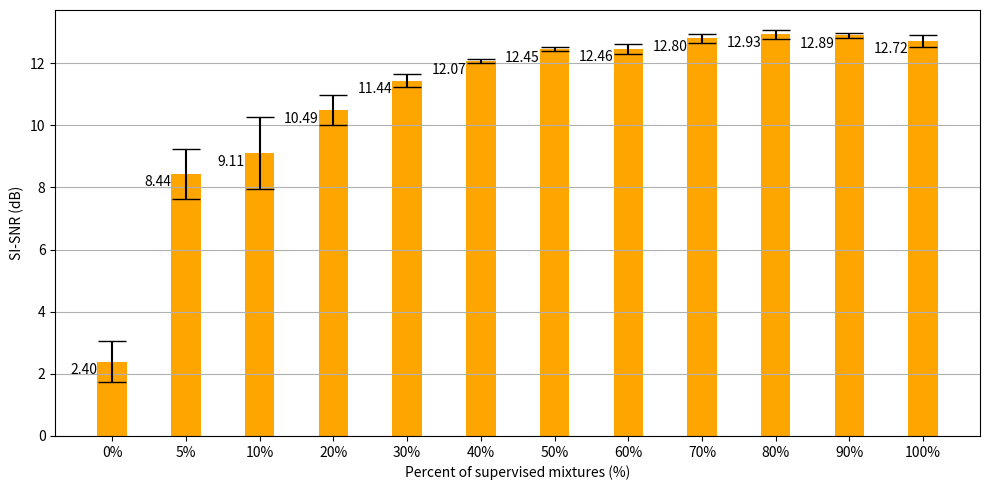

The script that saved this image:
import matplotlib.pyplot as plt
import numpy as np

p0 = [1.802, 3.518, 1.665, 2.577, 2.418]
p5 = [8.793, 7.396, 9.521, 7.620, 8.873]
p10 = [9.861, 9.846, 8.958, 9.971, 6.912]
p20 = [9.570, 10.664, 11.013, 10.493, 10.694]
p30 = [11.544, 11.733, 11.431, 11.338, 11.132]
p40 = [11.995, 12.178, 12.100, 12.054, 12.019]
p50 = [12.389, 12.543, 12.522, 12.392, 12.417]
p60 = [12.175, 12.619, 12.477, 12.578, 12.442]
p70 = [12.746, 12.944, 12.550, 12.871, 12.865]
p80 = [13.006, 13.061, 12.877, 12.688, 12.997]
p90 = [12.841, 12.836, 12.983, 12.973, 12.840]
p100 = [12.810, 12.334, 12.774, 12.914, 12.778]

percentage = ["0%", "5%", "10%", "20%", "30%", "40%", "50%", "60%", "70%", "80%", "90%", "100%"]
x_pos = np.arange(len(percentage))
x_pos = [2*i for i in x_pos]
MEANs = [np.mean(p0), np.mean(p5), np.mean(p10), np.mean(p20), np.mean(p30), np.mean(p40), np.mean(p50), np.mean(p60), np.mean(p70), np.mean(p80), np.mean(p90), np.mean(p100)]
STDs = [np.std(p0), np.std(p5), np.std(p10), np.std(p20), np.std(p30), np.std(p40), np.std(p50), np.std(p60), np.std(p70), np.std(p80), np.std(p90), np.std(p100)]

fig, ax = plt.subplots(figsize=(10,5))
ax.bar(x_pos, MEANs, yerr=STDs, align='center', width = 0.8,  ecolor='black', capsize=10, color='orange')
ax.set_ylabel('SI-SNR (dB)')

ax.set_xticks(x_pos)
ax.set_xticklabels(percentage)
ax.set_xlabel('Percent of supervised mixtures (%)')
#ax.set_title('')
ax.yaxis.grid(True)

rects = ax.patches
# Make some labels.
for rect, label in zip(rects, MEANs):
    height = rect.get_height()
    ax.text(rect.get_x(), height-0.5, "{:.2f}".format(label),
            ha='right', va='bottom')
'''
for rect, label in zip(rects, STDs):
    height = rect.get_height()
    ax.text(rect.get_x()+rect.get_width(), height, "Std: {:.2f}".format(label),
            ha='center', va='top')'''

# Save the figure and show
plt.tight_layout()
plt.savefig('resultsHistogram.png')
plt.show()